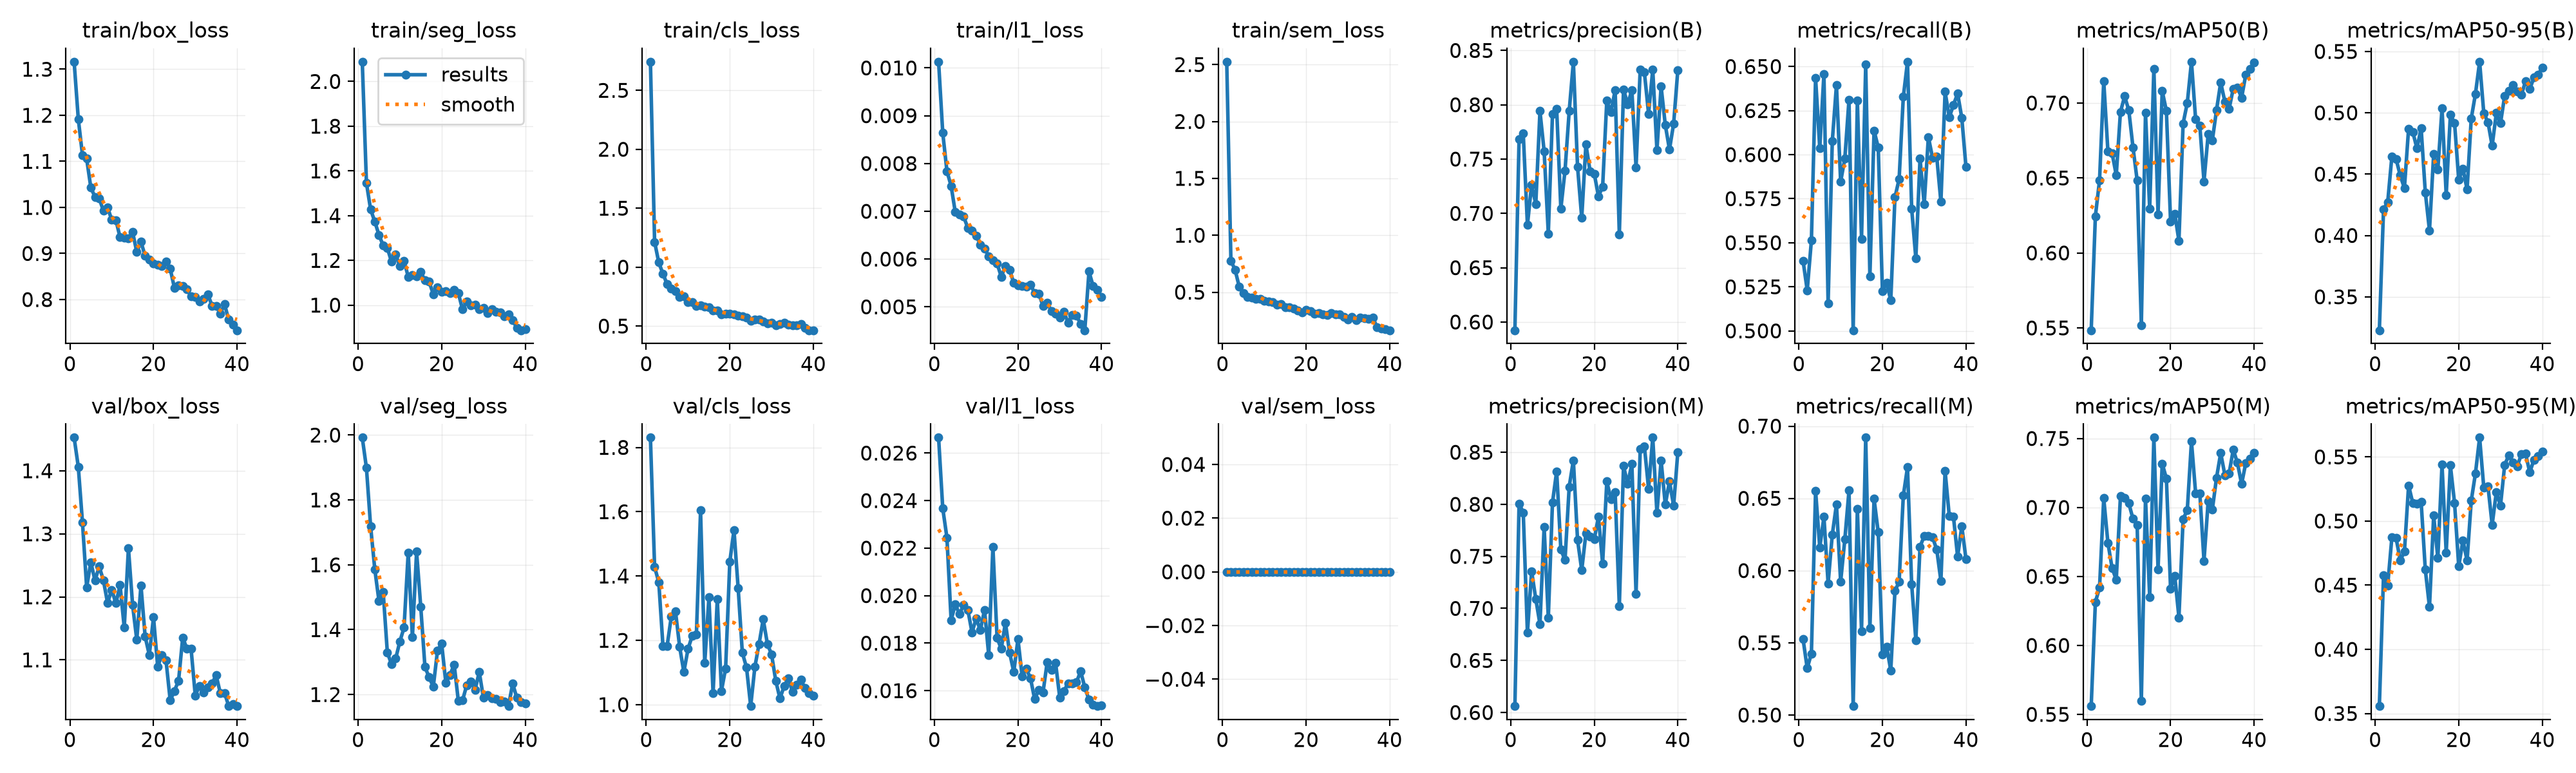

The table this chart was drawn from, first rows:
epoch, time, train/box_loss, train/seg_loss, train/cls_loss, train/l1_loss, train/sem_loss, metrics/precision(B), metrics/recall(B), metrics/mAP50(B), metrics/mAP50-95(B), metrics/precision(M), metrics/recall(M), metrics/mAP50(M), metrics/mAP50-95(M), val/box_loss, val/seg_loss, val/cls_loss, val/l1_loss, val/sem_loss, lr/pg0, lr/pg1, lr/pg2
1, 9.714, 1.316, 2.088, 2.743, 0.01013, 2.525, 0.5924, 0.5399, 0.5485, 0.3227, 0.6061, 0.5527, 0.556, 0.3557, 1.453, 1.992, 1.83, 0.02665, 0, 0.0008241, 0.0008241, 0.01842
2, 17.79, 1.192, 1.546, 1.214, 0.00864, 0.7766, 0.7685, 0.523, 0.6245, 0.4213, 0.8007, 0.5324, 0.6314, 0.4577, 1.406, 1.899, 1.428, 0.02367, 0, 0.0009662, 0.0009662, 0.001892
3, 26.12, 1.113, 1.427, 1.039, 0.00784, 0.6959, 0.7737, 0.5513, 0.6485, 0.4272, 0.7922, 0.5426, 0.6419, 0.45, 1.318, 1.718, 1.381, 0.02244, 0, 0.0009505, 0.0009505, 0.0009505
4, 34.28, 1.106, 1.374, 0.9428, 0.00753, 0.5467, 0.6893, 0.6436, 0.7147, 0.4645, 0.6765, 0.6554, 0.7067, 0.4873, 1.215, 1.586, 1.182, 0.01897, 0, 0.0009258, 0.0009258, 0.0009258
5, 42.41, 1.043, 1.313, 0.8549, 0.00698, 0.4893, 0.7264, 0.6035, 0.6679, 0.4624, 0.7358, 0.616, 0.6744, 0.4868, 1.255, 1.488, 1.183, 0.01963, 0, 0.000901, 0.000901, 0.000901
6, 50.57, 1.023, 1.267, 0.8177, 0.00693, 0.4562, 0.7084, 0.6459, 0.6665, 0.4489, 0.7091, 0.6372, 0.6561, 0.4694, 1.226, 1.517, 1.274, 0.01922, 0, 0.0008762, 0.0008762, 0.0008762
7, 58.76, 1.019, 1.255, 0.7948, 0.00689, 0.4503, 0.7942, 0.5155, 0.6519, 0.4386, 0.6849, 0.591, 0.6476, 0.4761, 1.248, 1.33, 1.29, 0.01961, 0, 0.0008515, 0.0008515, 0.0008515
8, 67.01, 0.9933, 1.194, 0.7454, 0.00665, 0.4386, 0.7573, 0.6076, 0.694, 0.4871, 0.7783, 0.6249, 0.7081, 0.5278, 1.227, 1.294, 1.179, 0.0194, 0, 0.0008268, 0.0008268, 0.0008268
9, 75.22, 1, 1.226, 0.7515, 0.00659, 0.4416, 0.6815, 0.6395, 0.7045, 0.4844, 0.6909, 0.6459, 0.707, 0.514, 1.191, 1.311, 1.101, 0.01845, 0, 0.000802, 0.000802, 0.000802
10, 83.35, 0.9729, 1.175, 0.7031, 0.00649, 0.4256, 0.7912, 0.5846, 0.6952, 0.4709, 0.8018, 0.5922, 0.7031, 0.5133, 1.211, 1.364, 1.173, 0.01904, 0, 0.0007772, 0.0007772, 0.0007772
11, 91.49, 0.9725, 1.199, 0.7009, 0.0063, 0.4168, 0.7963, 0.5978, 0.6705, 0.4875, 0.8318, 0.6216, 0.6918, 0.5151, 1.19, 1.407, 1.214, 0.01854, 0, 0.0007525, 0.0007525, 0.0007525
12, 99.59, 0.935, 1.126, 0.6704, 0.00622, 0.4109, 0.7043, 0.6312, 0.6485, 0.4352, 0.7567, 0.6555, 0.6875, 0.4621, 1.219, 1.638, 1.217, 0.0194, 0, 0.0007277, 0.0007277, 0.0007277
13, 107.8, 0.9347, 1.135, 0.6778, 0.00606, 0.391, 0.7394, 0.5004, 0.5518, 0.404, 0.7464, 0.5062, 0.5598, 0.4329, 1.151, 1.377, 1.604, 0.01749, 0, 0.000703, 0.000703, 0.000703
14, 115.9, 0.9323, 1.127, 0.6637, 0.00597, 0.3937, 0.7942, 0.6306, 0.6934, 0.4665, 0.8169, 0.6429, 0.7066, 0.5043, 1.277, 1.64, 1.13, 0.02205, 0, 0.0006783, 0.0006783, 0.0006783
15, 124.1, 0.9465, 1.149, 0.6616, 0.00591, 0.3649, 0.8396, 0.5523, 0.6295, 0.4538, 0.8423, 0.5581, 0.6352, 0.4711, 1.187, 1.47, 1.334, 0.01822, 0, 0.0006535, 0.0006535, 0.0006535
16, 132.2, 0.9031, 1.11, 0.631, 0.00563, 0.3649, 0.7428, 0.651, 0.7229, 0.5035, 0.7657, 0.6921, 0.7506, 0.544, 1.132, 1.285, 1.036, 0.01776, 0, 0.0006287, 0.0006287, 0.0006287
17, 140.4, 0.9255, 1.105, 0.6307, 0.00585, 0.356, 0.6958, 0.5309, 0.6258, 0.4331, 0.7367, 0.5601, 0.6553, 0.4753, 1.218, 1.253, 1.328, 0.01886, 0, 0.000604, 0.000604, 0.000604
18, 148.6, 0.8946, 1.049, 0.5987, 0.00577, 0.341, 0.7637, 0.6136, 0.708, 0.4983, 0.7722, 0.6497, 0.7318, 0.5434, 1.137, 1.224, 1.043, 0.0176, 0, 0.0005793, 0.0005793, 0.0005793
19, 156.7, 0.8863, 1.08, 0.6072, 0.0055, 0.3196, 0.7387, 0.6041, 0.6947, 0.4918, 0.7688, 0.6265, 0.721, 0.5141, 1.108, 1.335, 1.113, 0.01679, 0, 0.0005545, 0.0005545, 0.0005545
20, 164.8, 0.8779, 1.061, 0.6028, 0.00545, 0.3439, 0.7364, 0.5224, 0.6208, 0.4453, 0.7666, 0.5419, 0.6411, 0.4646, 1.168, 1.357, 1.444, 0.01817, 0, 0.0005297, 0.0005297, 0.0005297
21, 172.9, 0.8757, 1.062, 0.5989, 0.00544, 0.335, 0.7159, 0.5274, 0.6262, 0.4546, 0.7879, 0.5473, 0.6504, 0.4849, 1.09, 1.236, 1.543, 0.01661, 0, 0.000505, 0.000505, 0.000505
22, 181, 0.8731, 1.055, 0.5862, 0.00542, 0.3134, 0.7243, 0.5173, 0.6081, 0.4375, 0.7432, 0.531, 0.6202, 0.4692, 1.107, 1.261, 1.362, 0.01692, 0, 0.0004802, 0.0004802, 0.0004802
23, 189.2, 0.8822, 1.068, 0.5834, 0.00546, 0.318, 0.804, 0.5758, 0.6864, 0.4954, 0.8219, 0.5859, 0.6916, 0.5159, 1.099, 1.292, 1.162, 0.01652, 0, 0.0004555, 0.0004555, 0.0004555
24, 197.5, 0.8669, 1.053, 0.5715, 0.00529, 0.3034, 0.7931, 0.5861, 0.7, 0.5154, 0.8049, 0.5923, 0.698, 0.5371, 1.036, 1.18, 1.116, 0.01564, 0, 0.0004307, 0.0004307, 0.0004307
25, 205.6, 0.8256, 0.9811, 0.5426, 0.00527, 0.2988, 0.8136, 0.6328, 0.7275, 0.5416, 0.8117, 0.6519, 0.7478, 0.565, 1.051, 1.182, 0.9955, 0.01604, 0, 0.000406, 0.000406, 0.000406
26, 213.7, 0.8305, 1.016, 0.5558, 0.00502, 0.3141, 0.6807, 0.6527, 0.689, 0.4996, 0.7023, 0.6715, 0.7102, 0.5259, 1.067, 1.229, 1.117, 0.01593, 0, 0.0003813, 0.0003813, 0.0003813
27, 221.9, 0.8288, 0.9984, 0.5564, 0.00509, 0.3059, 0.8142, 0.5694, 0.6848, 0.4924, 0.8368, 0.5906, 0.7101, 0.5272, 1.136, 1.239, 1.189, 0.0172, 0, 0.0003565, 0.0003565, 0.0003565
28, 230.1, 0.8221, 1.002, 0.538, 0.00491, 0.3026, 0.8006, 0.5412, 0.6477, 0.4731, 0.8197, 0.5518, 0.6613, 0.497, 1.117, 1.214, 1.265, 0.01688, 0, 0.0003318, 0.0003318, 0.0003318
29, 238.3, 0.8072, 0.9813, 0.5211, 0.00486, 0.2833, 0.8134, 0.5978, 0.6792, 0.4998, 0.8387, 0.6165, 0.7046, 0.5225, 1.117, 1.27, 1.189, 0.01718, 0, 0.000307, 0.000307, 0.000307
30, 246.4, 0.8057, 0.9882, 0.5285, 0.00477, 0.261, 0.7424, 0.5718, 0.6752, 0.4915, 0.7139, 0.6239, 0.6985, 0.512, 1.044, 1.189, 1.156, 0.01572, 0, 0.0002823, 0.0002823, 0.0002823
31, 254.5, 0.7963, 0.9647, 0.505, 0.00489, 0.2819, 0.8326, 0.61, 0.6953, 0.5139, 0.8534, 0.6241, 0.7216, 0.5438, 1.059, 1.198, 1.074, 0.01599, 0, 0.0002575, 0.0002575, 0.0002575
32, 262.6, 0.8019, 0.9815, 0.5196, 0.00467, 0.2536, 0.8298, 0.5982, 0.7137, 0.5178, 0.8556, 0.623, 0.7394, 0.5513, 1.049, 1.188, 1.019, 0.0163, 0, 0.0002327, 0.0002327, 0.0002327
33, 270.7, 0.8118, 0.9701, 0.5273, 0.00483, 0.2765, 0.7917, 0.5988, 0.7008, 0.5229, 0.8149, 0.6146, 0.7234, 0.5458, 1.057, 1.186, 1.057, 0.01629, 0, 0.000208, 0.000208, 0.000208
34, 278.9, 0.7866, 0.9675, 0.5106, 0.00482, 0.2705, 0.8324, 0.5732, 0.6959, 0.5174, 0.8641, 0.5929, 0.7244, 0.5428, 1.063, 1.176, 1.083, 0.01635, 0, 0.0001833, 0.0001833, 0.0001833
35, 287, 0.7856, 0.9499, 0.5077, 0.00464, 0.2642, 0.7582, 0.6357, 0.7096, 0.5148, 0.7916, 0.6691, 0.7419, 0.552, 1.076, 1.178, 1.04, 0.01682, 0, 0.0001585, 0.0001585, 0.0001585
36, 295.2, 0.7694, 0.9591, 0.5054, 0.00451, 0.275, 0.8167, 0.6212, 0.7103, 0.5257, 0.842, 0.6378, 0.7324, 0.5525, 1.047, 1.164, 1.062, 0.01614, 0, 0.0001337, 0.0001337, 0.0001337
37, 304.3, 0.79, 0.9333, 0.5196, 0.00574, 0.1896, 0.7815, 0.6281, 0.7035, 0.5193, 0.7996, 0.6373, 0.717, 0.538, 1.048, 1.233, 1.077, 0.01562, 0, 0.000109, 0.000109, 0.000109
38, 312.1, 0.7563, 0.8979, 0.4848, 0.00543, 0.1832, 0.7588, 0.6347, 0.7189, 0.5288, 0.8219, 0.6097, 0.7322, 0.5476, 1.027, 1.19, 1.052, 0.0154, 0, 8.425e-05, 8.425e-05, 8.425e-05
39, 320.1, 0.745, 0.8878, 0.4652, 0.00535, 0.1727, 0.7826, 0.6209, 0.7227, 0.5311, 0.7987, 0.6306, 0.7354, 0.5509, 1.03, 1.177, 1.036, 0.01535, 0, 5.95e-05, 5.95e-05, 5.95e-05
40, 328, 0.7333, 0.8917, 0.4646, 0.0052, 0.1654, 0.832, 0.593, 0.727, 0.5366, 0.8502, 0.608, 0.7396, 0.5543, 1.027, 1.172, 1.027, 0.01539, 0, 3.475e-05, 3.475e-05, 3.475e-05
